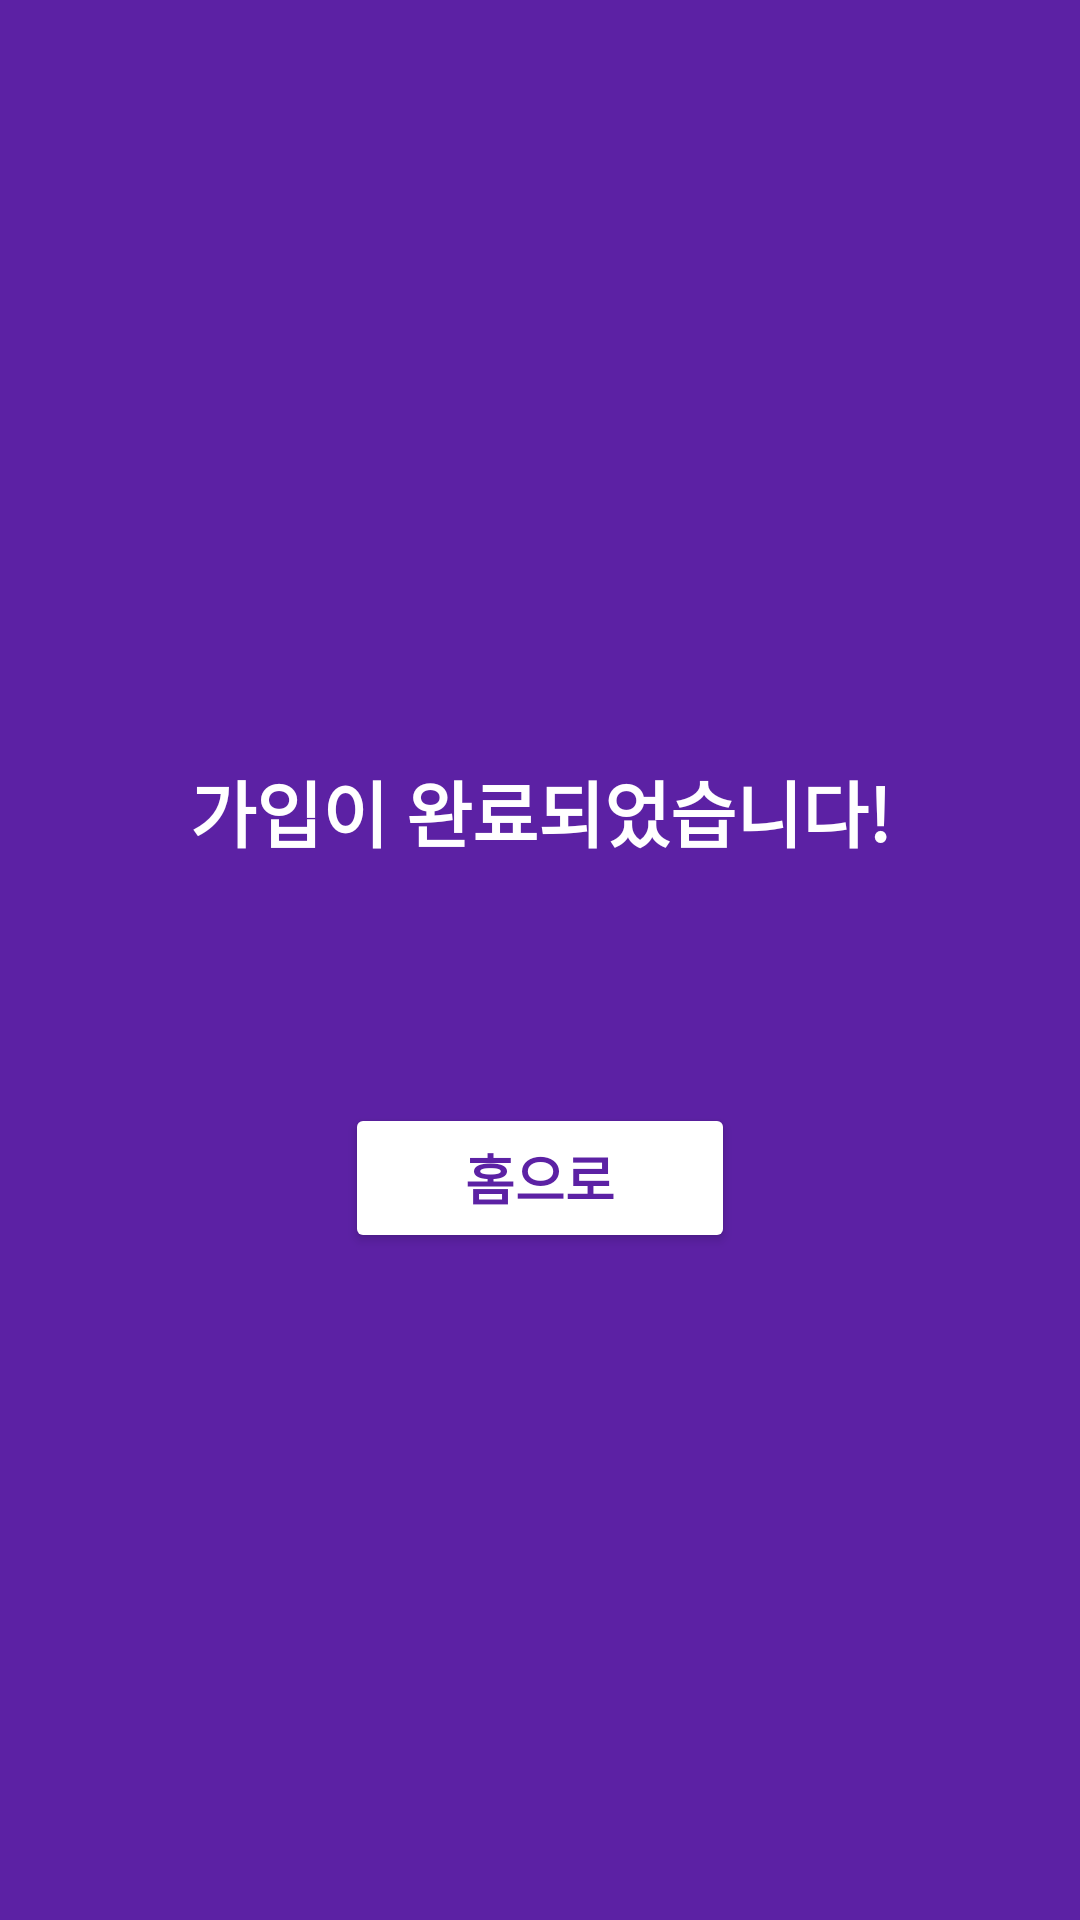

Android layout source for this screen:
<!-- AndroidManifest.xml: application theme Theme.Teuniverse -->
<!-- res/layout/signup_end.xml -->
<?xml version="1.0" encoding="utf-8"?>
<androidx.constraintlayout.widget.ConstraintLayout xmlns:android="http://schemas.android.com/apk/res/android"
    xmlns:app="http://schemas.android.com/apk/res-auto"
    xmlns:tools="http://schemas.android.com/tools"
    android:layout_width="match_parent"
    android:layout_height="match_parent"
    android:background="@color/mp"
    tools:context=".SignupEndActivity">

    <TextView
        android:id="@+id/end_tv1"
        android:layout_width="0dp"
        android:layout_height="wrap_content"
        android:layout_marginStart="32dp"
        android:layout_marginEnd="32dp"
        android:layout_marginBottom="100dp"
        android:text="가입이 완료되었습니다!"
        android:textAlignment="center"
        android:textColor="@color/w"
        android:textSize="24sp"
        android:textStyle="bold"
        app:layout_constraintBottom_toBottomOf="parent"
        app:layout_constraintEnd_toEndOf="parent"
        app:layout_constraintStart_toStartOf="parent"
        app:layout_constraintTop_toTopOf="parent" />

    <Button
        android:id="@+id/btn_home"
        android:layout_width="130dp"
        android:layout_height="50dp"
        android:layout_marginTop="80dp"
        android:backgroundTint="@color/w"
        android:text="홈으로"
        android:textColor="@color/mp"
        android:textSize="18sp"
        android:textStyle="bold"
        app:layout_constraintEnd_toEndOf="@+id/end_tv1"
        app:layout_constraintStart_toStartOf="@+id/end_tv1"
        app:layout_constraintTop_toBottomOf="@+id/end_tv1" />
</androidx.constraintlayout.widget.ConstraintLayout>
<!-- resources referenced by this layout -->
<resources>
  <color name="mp">#5C21A4</color>
  <color name="w">#FFFFFFFF</color>
  <style name="Theme.Teuniverse" parent="Base.Theme.Teuniverse" />
  <style name="Base.Theme.Teuniverse" parent="Theme.MaterialComponents.DayNight.NoActionBar">
          
          
          <item name="android:windowFullscreen">true</item> 
  
  
  
      </style>
</resources>
